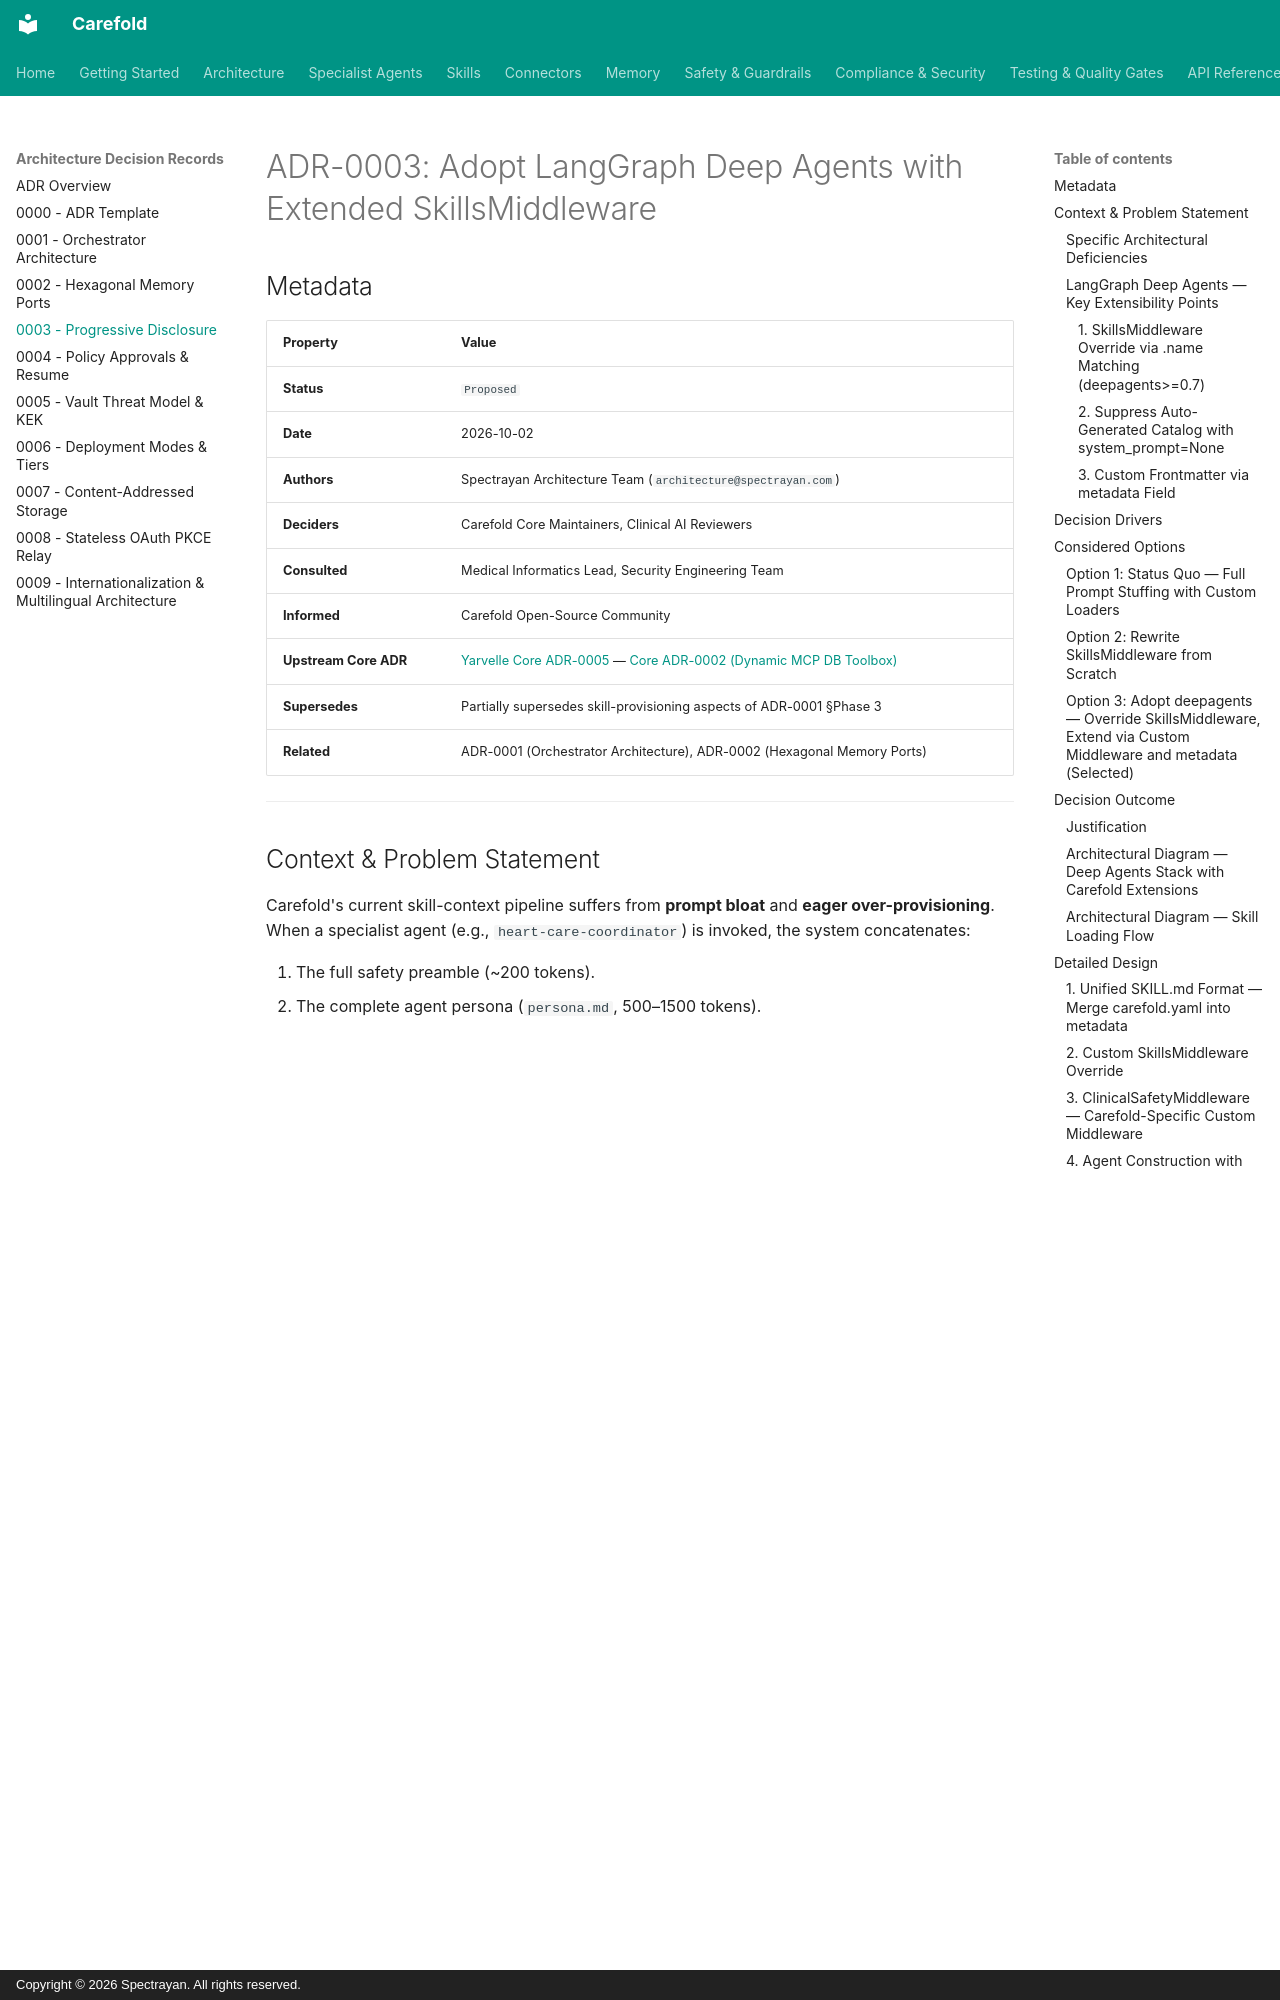

repository: spectrayan/carefold · page: adr/0003-progressive-disclosure-skill-context-management/index.html · generator: mkdocs · copyright: Copyright © 2026 Spectrayan. All rights reserved.

# ADR-0003: Adopt LangGraph Deep Agents with Extended SkillsMiddleware

## Metadata

| Property | Value |
|---|---|
| **Status** | `Proposed` |
| **Date** | 2026-10-02 |
| **Authors** | Spectrayan Architecture Team (`architecture@spectrayan.com`) |
| **Deciders** | Carefold Core Maintainers, Clinical AI Reviewers |
| **Consulted** | Medical Informatics Lead, Security Engineering Team |
| **Informed** | Carefold Open-Source Community |
| **Upstream Core ADR** | [Yarvelle Core ADR-0005](https://yarvelle.github.io/yarvelle-core/adr/0005-progressive-disclosure-skill-context-management/) — [Core ADR-0002 (Dynamic MCP DB Toolbox)](https://yarvelle.github.io/yarvelle-core/adr/0002-dynamic-mcp-db-toolbox/) |
| **Supersedes** | Partially supersedes skill-provisioning aspects of ADR-0001 §Phase 3 |
| **Related** | ADR-0001 (Orchestrator Architecture), ADR-0002 (Hexagonal Memory Ports) |

---

## Context & Problem Statement

Carefold's current skill-context pipeline suffers from **prompt bloat** and **eager over-provisioning**. When a specialist agent (e.g., `heart-care-coordinator`) is invoked, the system concatenates:

1. The full safety preamble (~200 tokens).
2. The complete agent persona (`persona.md`, 500–1500 tokens).
3. **Every** declared skill's full `SKILL.md` instruction body — e.g., `cardiology-prep`, `emergency-red-flags`, `clinical-safety-boundaries` (~1500–3000 tokens combined).
4. **Every** orchestrator-provisioned reference document — pre-fetched by keyword-matching stem tokens (~2000–8000 tokens).
5. Any dynamically generated skills and their reference material.

For a typical consultation, **8,000–15,000 tokens** of skill and reference content enter the system prompt on turn 1, regardless of query complexity. A simple question like _"What should I bring to my cardiology appointment?"_ pays the same context cost as a complex multimorbid symptom chronology.

### Specific Architectural Deficiencies

1. **No Progressive Disclosure**: Carefold loads all skill tiers simultaneously during `OrchestratorNode._preflight_prepare_skills_and_docs()` and `AgentExecutionNode._resolve_system_prompt()`. LangGraph Deep Agents uses 3-tier loading: metadata → instructions → resources.

2. **Keyword-Based Reference Over-Provisioning**: The orchestrator uses naive stem-token matching (`stem_tokens in prompt_lower`) to decide which reference documents to pre-load, causing false positives and false negatives.

3. **Redundant Tooling**: The sandboxed `skill-docs` tool exists with fail-closed authorization, fuzzy matching, and path-traversal protection — but is rarely used because the orchestrator pre-stuffs all references into the prompt.

4. **No Middleware Architecture**: Carefold has no equivalent to the Deep Agents layered middleware stack. All context assembly is hardcoded across `OrchestratorNode`, `AgentExecutionNode`, and `agent_execution_prompt.hbs`.

5. **No Storage Abstraction**: Skills are loaded exclusively from the local filesystem. No equivalent to `StateBackend`, `StoreBackend`, or `CompositeBackend`.

### LangGraph Deep Agents — Key Extensibility Points

After exhaustive review of the Deep Agents customization documentation, three critical extensibility mechanisms make it possible to **use `deepagents` as a direct dependency** without rewriting the `SkillsMiddleware`:
